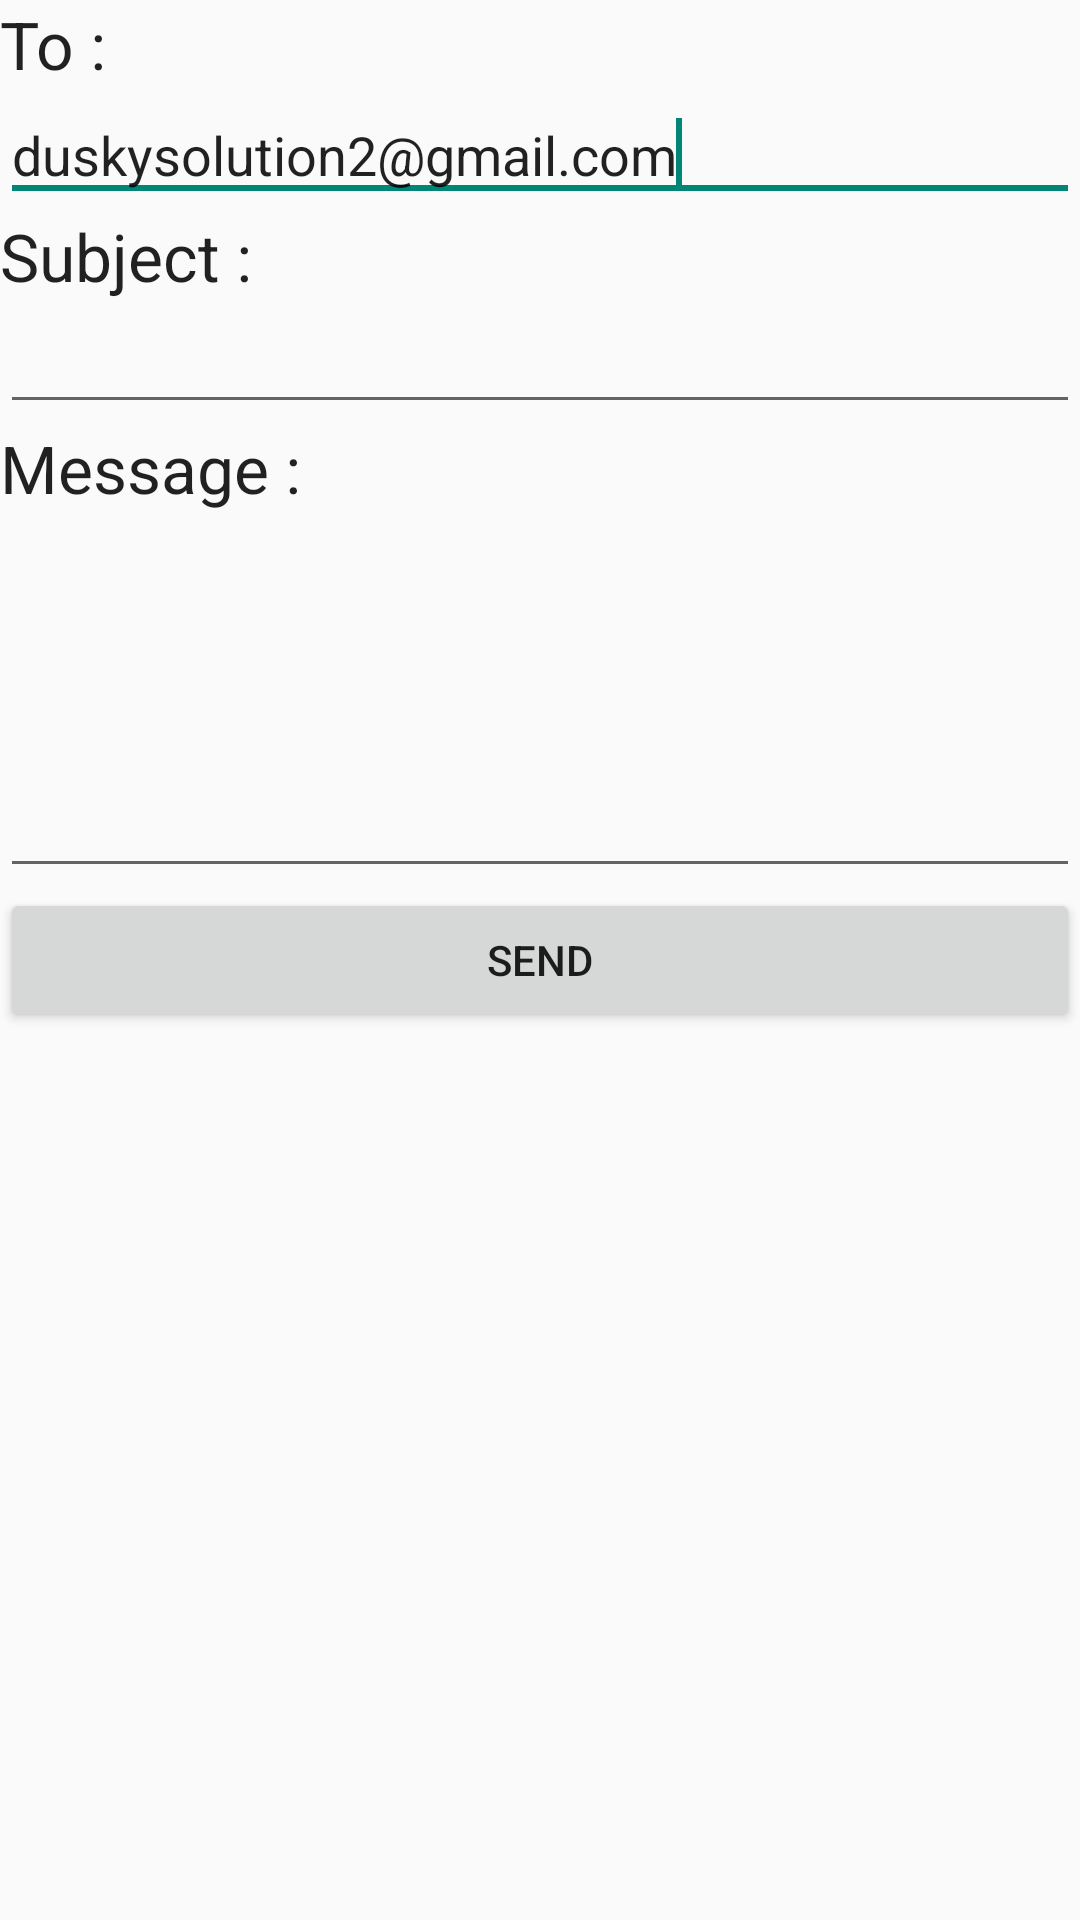

Write the Android layout XML for this screen, with the resource values it uses.
<!-- AndroidManifest.xml: application theme AppTheme -->
<!-- res/layout/activity_mail_us.xml -->
<?xml version="1.0" encoding="utf-8"?>
<LinearLayout xmlns:android="http://schemas.android.com/apk/res/android"
    android:id="@+id/linearLayout1"
    android:layout_width="fill_parent"
    android:layout_height="fill_parent"
    android:orientation="vertical" >

    <TextView
        android:id="@+id/textViewPhoneNo"
        android:layout_width="wrap_content"
        android:layout_height="wrap_content"
        android:text="To : "
        android:textAppearance="?android:attr/textAppearanceLarge" />

    <EditText
        android:id="@+id/editTextTo"
        android:layout_width="fill_parent"
        android:text="@string/duskysolution2_gmail_com"
        android:layout_height="wrap_content"
        android:inputType="textEmailAddress" >

        <requestFocus />

    </EditText>

    <TextView
        android:id="@+id/textViewSubject"
        android:layout_width="wrap_content"
        android:layout_height="wrap_content"
        android:text="Subject : "
        android:textAppearance="?android:attr/textAppearanceLarge" />

    <EditText
        android:id="@+id/editTextSubject"
        android:layout_width="fill_parent"
        android:layout_height="wrap_content">


    </EditText>

    <TextView
        android:id="@+id/textViewMessage"
        android:layout_width="wrap_content"
        android:layout_height="wrap_content"
        android:text="Message : "
        android:textAppearance="?android:attr/textAppearanceLarge" />

    <EditText
        android:id="@+id/editTextMessage"
        android:layout_width="fill_parent"
        android:layout_height="wrap_content"
        android:gravity="top"
        android:inputType="textMultiLine"
        android:lines="5" />

    <Button
        android:id="@+id/buttonSend"
        android:layout_width="fill_parent"
        android:layout_height="wrap_content"
        android:text="Send" />

</LinearLayout>
<!-- resources referenced by this layout -->
<resources>
  <string name="duskysolution2_gmail_com">duskysolution2@gmail.com</string>
  <style name="AppTheme" parent="Theme.AppCompat.Light.NoActionBar">
  
          <item name="actionBarStyle">@style/MyActionBar</item>
          
      </style>
  <style name="MyActionBar" parent="@style/Widget.AppCompat.Light.ActionBar.Solid.Inverse">
              <item name="android:background">@color/DarkGreen</item>
              <item name="android:titleTextStyle">@style/MyActionBar.TitleTextStyle</item>
  
              
              <item name="background">@color/DarkGreen</item>
              <item name="titleTextStyle">@style/MyActionBar.TitleTextStyle</item>
          </style>
  <color name="DarkGreen">#006400 </color>
  <style name="MyActionBar.TitleTextStyle" parent="@style/TextAppearance.AppCompat.Widget.ActionBar.Title">
              <item name="android:textColor">#ffffff</item>
          </style>
</resources>
